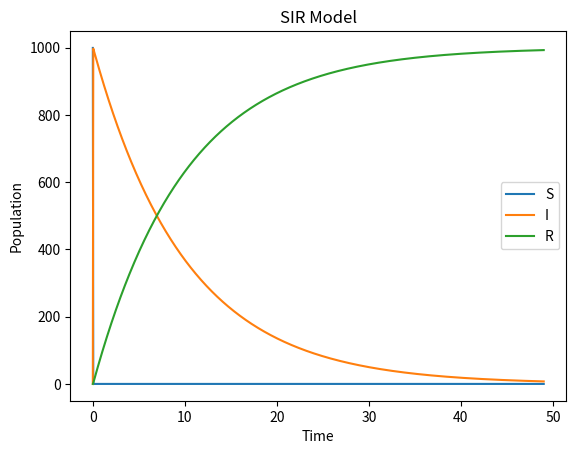

Source code (Python):
import numpy as np
import matplotlib.pyplot as plt
from scipy.integrate import odeint


# Define the SIR model


# Function to define the system of differential equations


def SIR_model(y, t, beta, gamma):
    S, I, R = y
    dS_dt = -beta * S * I
    dI_dt = beta * S * I - gamma * I
    dR_dt = gamma * I
    return [dS_dt, dI_dt, dR_dt]


# Initial conditions
S0 = 999
I0 = 1
R0 = 0
y0 = [S0, I0, R0]


# Parameters
beta = 0.3
gamma = 0.1


# Time vector
t = np.linspace(0, 49, 1000)


# Solve the system of differential equations
sol = odeint(SIR_model, y0, t, args=(beta, gamma))


# Plot the results
plt.plot(t, sol[:, 0], label='S')
plt.plot(t, sol[:, 1], label='I')
plt.plot(t, sol[:, 2], label='R')
plt.xlabel('Time')
plt.ylabel('Population')
plt.title('SIR Model')
plt.legend()
plt.show()

